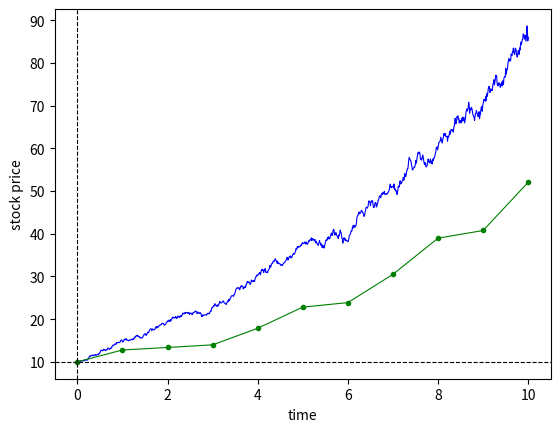

The script that saved this image:
# Copyright © 2020 Pilara Monkgogi Moshebashebi. All rights reserved.
# n_th crr approximation of a Geometric Brownian Motion.

# ------- External libraries and functions
import numpy
import random
# -------

# ------- Stock Geometric Brownian Motion

# Time parameters
t = 0  # start time
T = 10  # end time
n1 = 1000  # number of time steps between t and T

# Model parameters
S0 = 10  # initial stock price
r = 0.15  # interest rate
sigma = 0.1  # volatility

# Model initialisation
w = 0  # initial position of brownian motion
bm = [w]  # brownian motion vector
gm_bm = [S0]  #  stock prices vector

for i in numpy.linspace(0, T, n1 + 1):
    if i == 0:
        continue

    w = w + ((T / n1) ** 0.5) * numpy.random.standard_normal()
    bm.append(w)
    gm_bm.append(S0 * numpy.exp((r - 0.5 * sigma**2) * i + sigma * w))

# -------

# ------- n_th crr stock model

# Time parameters
n0 = 10  # number of time steps in n_th crr between t and T
delta_t = T / n0  # change in time

# Random walk paramters
step_size = delta_t**0.5  # step size in n_th crr model
rw = 0  # initial position of random walk
rw_vector = [rw]  # random walk vector

# Modle initialisation
n_crr = [S0]  # stock prices vector

for i in numpy.linspace(0, T, n0 + 1):
    if i == 0:
        continue

    z = random.choice([step_size, -step_size])
    rw = rw + z
    s_crr = S0 * numpy.exp((r - 0.5 * sigma**2) * i +
                           sigma * rw)
    n_crr.append(s_crr)
# -------

# ------- Plots

import matplotlib.pyplot as plt
plt.plot(list(numpy.linspace(0, T, n1 + 1)),
         gm_bm,  color="blue", linewidth=0.8)

plt.plot(list(numpy.linspace(0, T, n0 + 1)),
         n_crr, color="green", linewidth=0.8, marker=".")
plt.axvline(x=0, linewidth=0.8, color="black", linestyle='dashed')
plt.axhline(y=10, linewidth=0.8, color="black", linestyle='dashed')
plt.xlabel("time")
plt.ylabel("stock price")
plt.savefig("stock")
plt.show()
# -------

# ------- end
